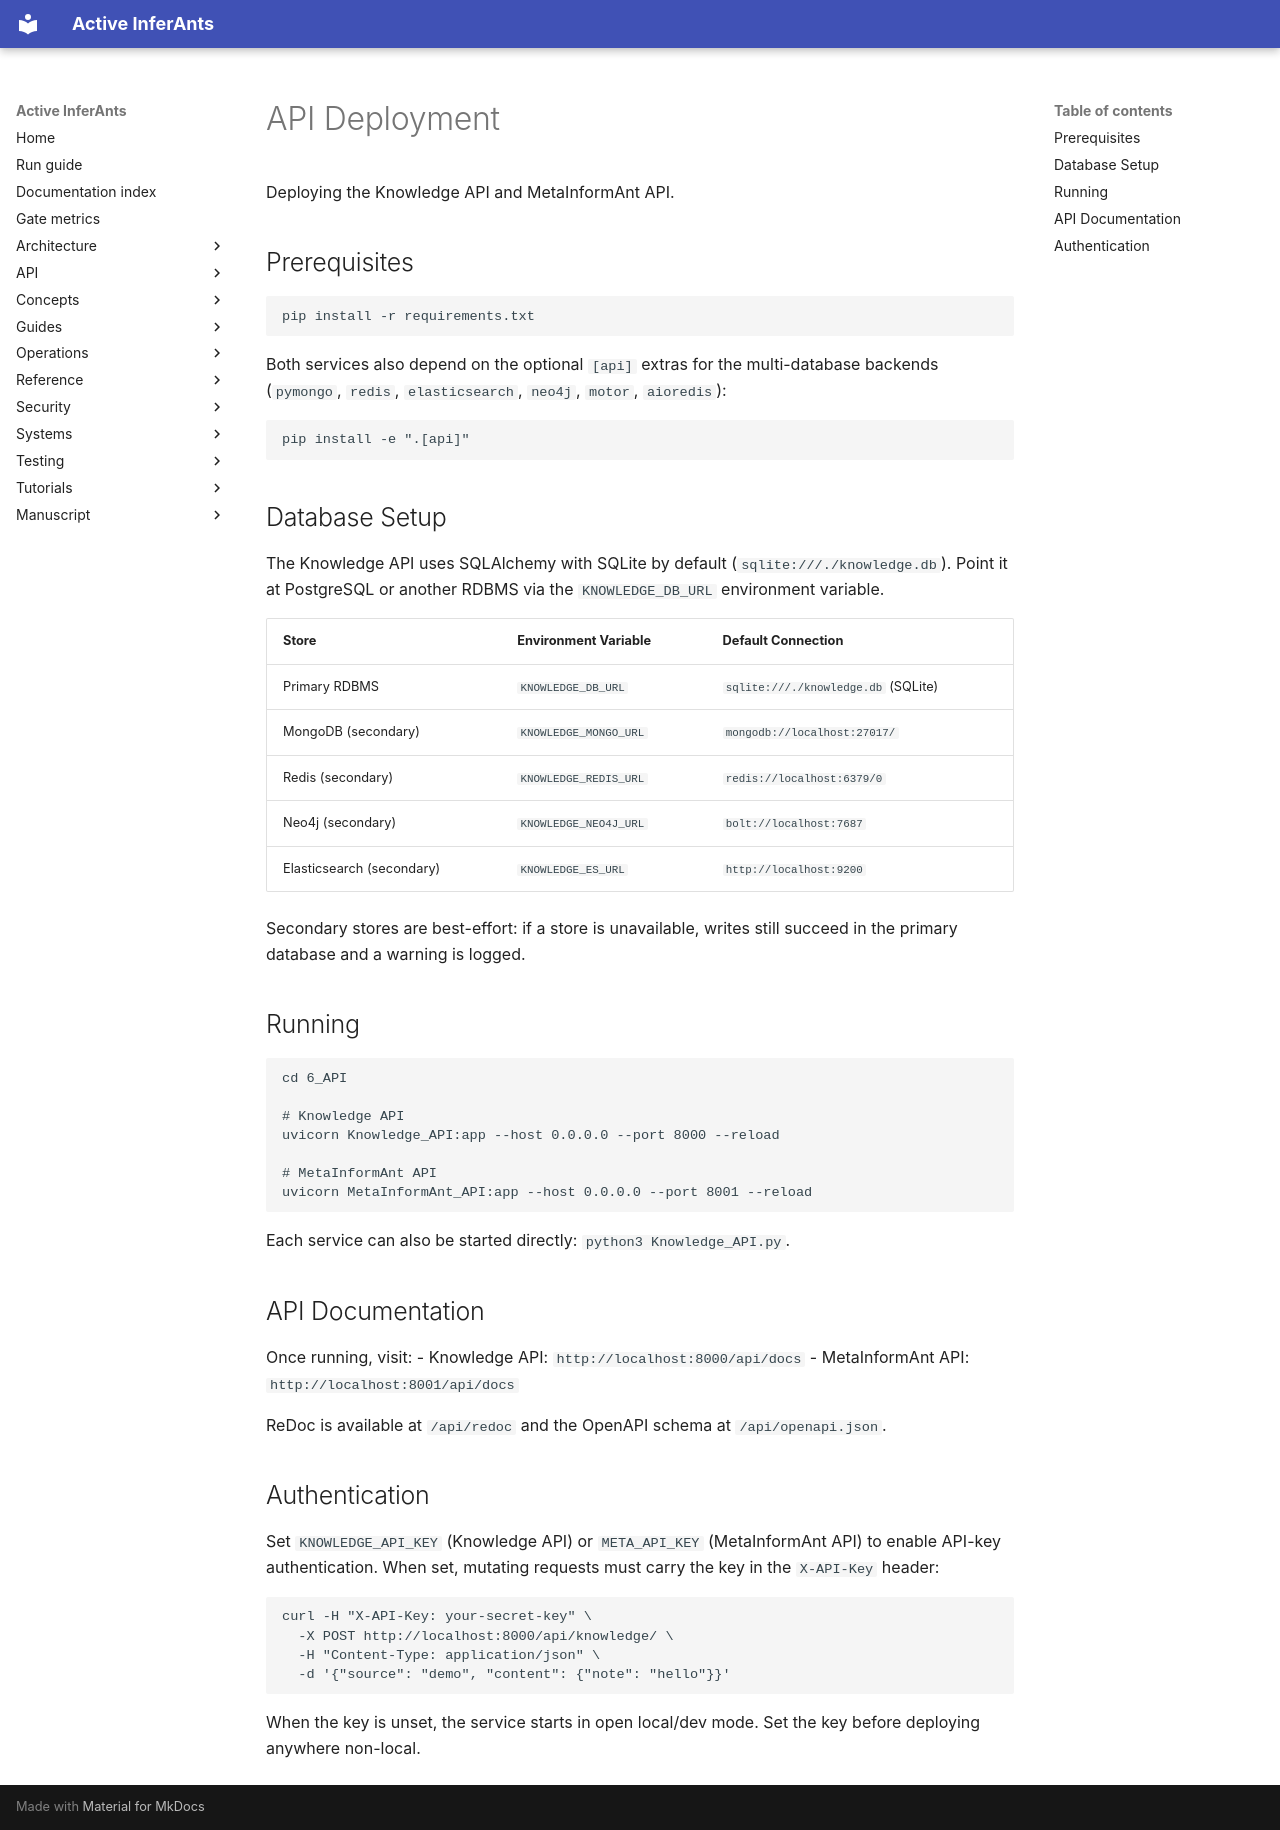

repository: ActiveInferenceInstitute/Active_InferAnts · page: operations/api_deployment/index.html · generator: mkdocs

# API Deployment

Deploying the Knowledge API and MetaInformAnt API.

## Prerequisites

```bash
pip install -r requirements.txt
```

Both services also depend on the optional `[api]` extras for the multi-database
backends (`pymongo`, `redis`, `elasticsearch`, `neo4j`, `motor`, `aioredis`):

```bash
pip install -e ".[api]"
```

## Database Setup

The Knowledge API uses SQLAlchemy with SQLite by default
(`sqlite:///./knowledge.db`). Point it at PostgreSQL or another RDBMS via the
`KNOWLEDGE_DB_URL` environment variable.

| Store | Environment Variable | Default Connection |
|-------|---------------------|--------------------|
| Primary RDBMS | `KNOWLEDGE_DB_URL` | `sqlite:///./knowledge.db` (SQLite) |
| MongoDB (secondary) | `KNOWLEDGE_MONGO_URL` | `mongodb://localhost:27017/` |
| Redis (secondary) | `KNOWLEDGE_REDIS_URL` | `redis://localhost:6379/0` |
| Neo4j (secondary) | `KNOWLEDGE_NEO4J_URL` | `bolt://localhost:7687` |
| Elasticsearch (secondary) | `KNOWLEDGE_ES_URL` | `http://localhost:9200` |

Secondary stores are best-effort: if a store is unavailable, writes still
succeed in the primary database and a warning is logged.

## Running

```bash
cd 6_API

# Knowledge API
uvicorn Knowledge_API:app --host 0.0.0.0 --port 8000 --reload

# MetaInformAnt API
uvicorn MetaInformAnt_API:app --host 0.0.0.0 --port 8001 --reload
```

Each service can also be started directly: `python3 Knowledge_API.py`.

## API Documentation

Once running, visit:
- Knowledge API: `http://localhost:8000/api/docs`
- MetaInformAnt API: `http://localhost:8001/api/docs`

ReDoc is available at `/api/redoc` and the OpenAPI schema at `/api/openapi.json`.

## Authentication

Set `KNOWLEDGE_API_KEY` (Knowledge API) or `META_API_KEY` (MetaInformAnt API)
to enable API-key authentication. When set, mutating requests must carry the
key in the `X-API-Key` header:

```bash
curl -H "X-API-Key: your-secret-key" \
  -X POST http://localhost:8000/api/knowledge/ \
  -H "Content-Type: application/json" \
  -d '{"source": "demo", "content": {"note": "hello"}}'
```

When the key is unset, the service starts in open local/dev mode. Set the key
before deploying anywhere non-local.
